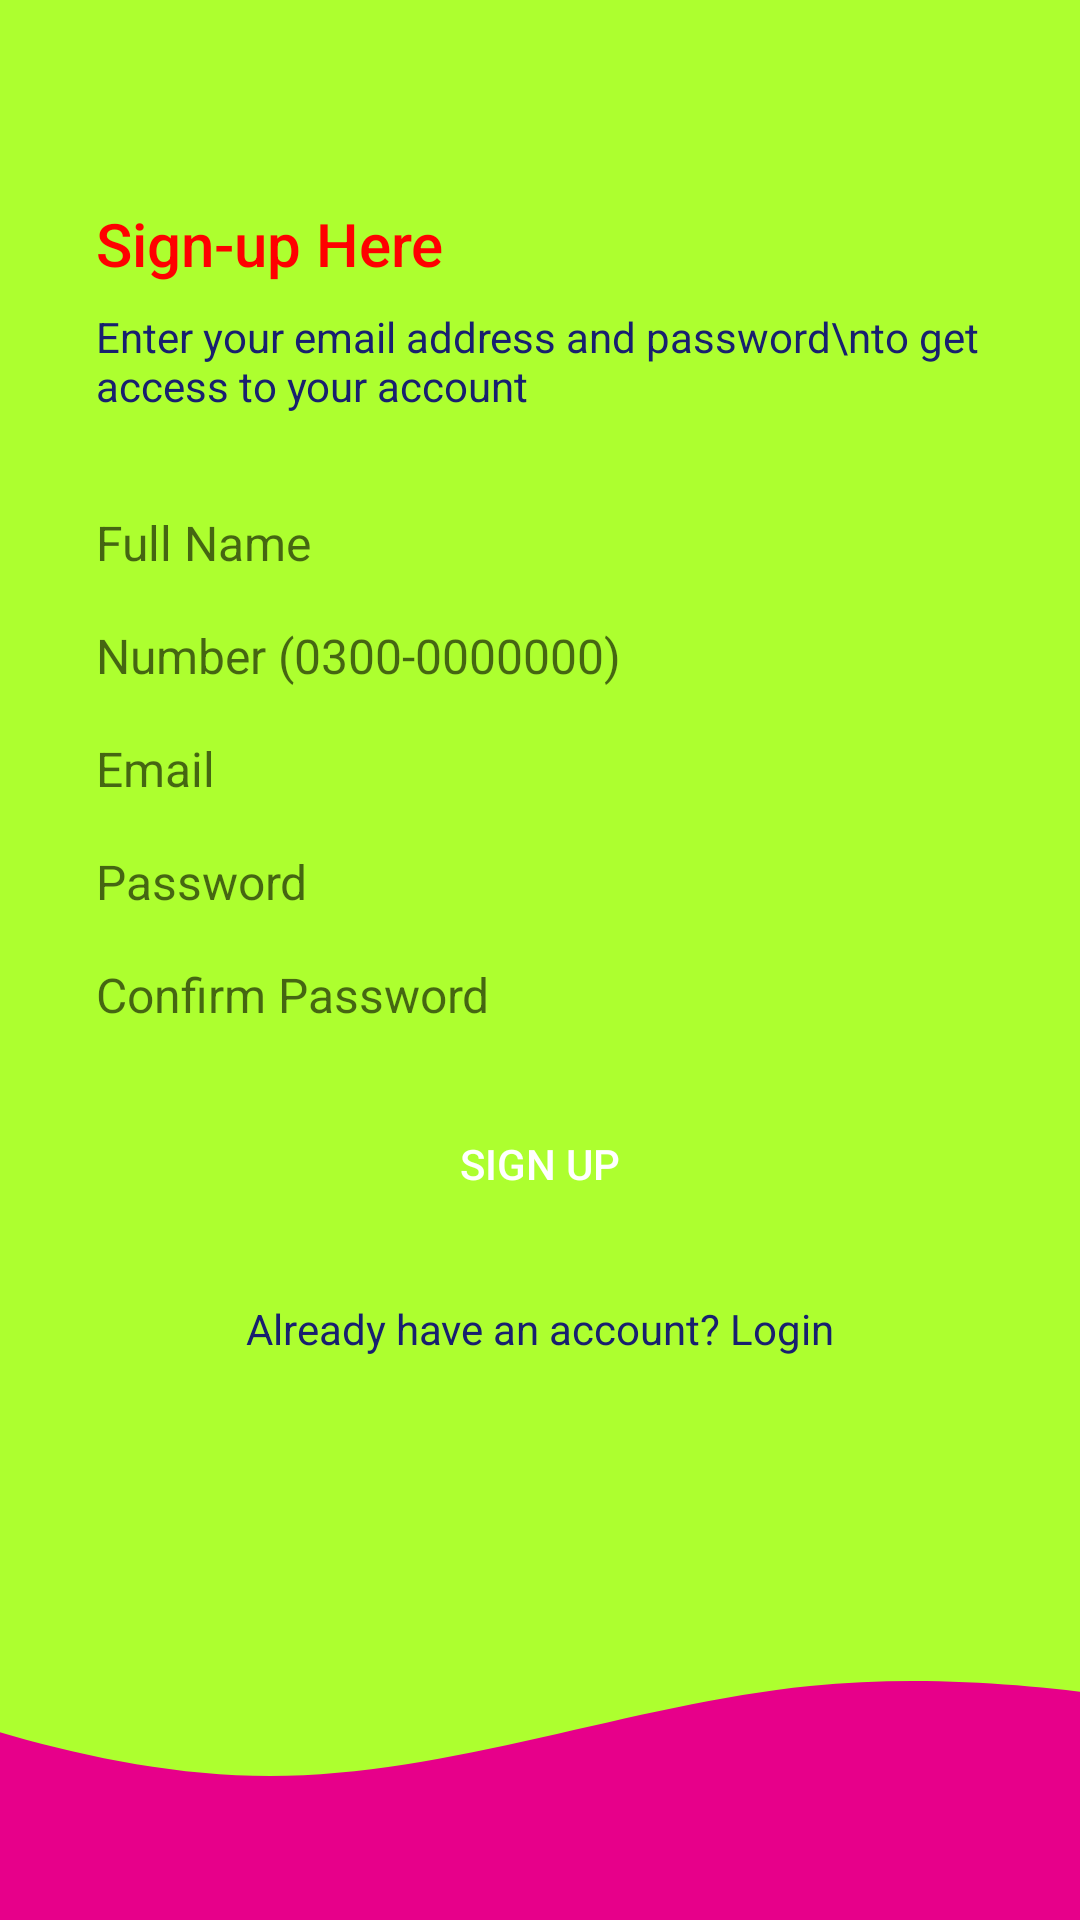

Write the Android layout XML for this screen, with the resource values it uses.
<!-- AndroidManifest.xml: application theme Theme.ClickBuy -->
<!-- res/layout/activity_signup.xml -->
<?xml version="1.0" encoding="utf-8"?>
<androidx.constraintlayout.widget.ConstraintLayout xmlns:android="http://schemas.android.com/apk/res/android"
    xmlns:app="http://schemas.android.com/apk/res-auto"
    xmlns:tools="http://schemas.android.com/tools"
    android:background="@color/appbackground"
    android:layout_width="match_parent"
    android:layout_height="match_parent"
    tools:context="com.example.clicknbuy.signupActivity">

    <LinearLayout
        android:layout_width="0dp"
        android:layout_height="0dp"
        android:gravity="center_vertical"
        android:orientation="vertical"
        android:paddingStart="32dp"
        android:paddingEnd="32dp"
        app:layout_constraintBottom_toTopOf="@+id/imageView"
        app:layout_constraintEnd_toEndOf="parent"
        app:layout_constraintStart_toStartOf="parent"
        app:layout_constraintTop_toTopOf="parent">

        <TextView
            style="@style/TextAppearance.AppCompat.Title"
            android:layout_width="match_parent"
            android:layout_height="wrap_content"
            android:text="Sign-up Here"
            android:textColor="@color/appHeading"/>

        <TextView
            style="@style/TextAppearance.AppCompat.Body1"
            android:layout_width="wrap_content"
            android:layout_height="wrap_content"
            android:layout_marginTop="8dp"
            android:maxEms="20"
            android:text="Enter your email address and password\nto get access to your account"
            android:textColor="@color/colorPrimaryText" />

        <EditText
            android:id="@+id/etFullName"
            android:layout_width="match_parent"
            android:layout_height="wrap_content"
            android:layout_marginTop="32dp"
            android:background="@drawable/edit_text_background"
            android:ems="10"
            android:hint="Full Name"
            android:inputType="text"
            android:textSize="16sp" />

        <EditText
            android:id="@+id/etNumber"
            android:layout_width="match_parent"
            android:layout_height="wrap_content"
            android:layout_marginTop="16dp"
            android:background="@drawable/edit_text_background"
            android:ems="10"
            android:hint="Number (0300-0000000)"
            android:inputType="text"
            android:textSize="16sp" />

        <EditText
            android:id="@+id/etEmailAddress"
            android:layout_width="match_parent"
            android:layout_height="wrap_content"
            android:layout_marginTop="16dp"
            android:background="@drawable/edit_text_background"
            android:ems="10"
            android:hint="Email"
            android:inputType="textEmailAddress"
            android:textSize="16sp" />




        <EditText
            android:id="@+id/etPassword"
            android:layout_width="match_parent"
            android:layout_height="wrap_content"
            android:layout_marginTop="16dp"
            android:background="@drawable/edit_text_background"
            android:ems="10"
            android:hint="Password"
            android:inputType="textPassword"
            android:textSize="16sp" />



        <EditText
            android:id="@+id/etConfirmPassword"
            android:layout_width="match_parent"
            android:layout_height="wrap_content"
            android:layout_marginTop="16dp"
            android:background="@drawable/edit_text_background"
            android:ems="10"
            android:hint="Confirm Password"
            android:inputType="textPassword"
            android:textSize="16sp" />

        <Button
            android:id="@+id/btnSignUp"
            android:layout_width="match_parent"
            android:layout_height="wrap_content"
            android:layout_marginTop="24dp"
            android:background="@drawable/btn_primary"
            android:minHeight="28dp"
            android:padding="12dp"
            android:text="Sign Up"
            android:textColor="@color/colorPrimaryButton" />

        <TextView
            android:id="@+id/btnLogin"
            android:layout_width="match_parent"
            android:layout_height="wrap_content"
            android:layout_marginTop="24dp"
            android:text="Already have an account? Login"
            android:textAlignment="center"
            android:textColor="@color/colorPrimaryTextOpaque" />


    </LinearLayout>

    <ImageView
        android:id="@+id/imageView"
        android:layout_width="match_parent"
        android:layout_height="120dp"
        android:scaleType="centerCrop"
        app:layout_constraintBottom_toBottomOf="parent"
        app:layout_constraintEnd_toEndOf="parent"
        app:layout_constraintStart_toStartOf="parent"
        app:srcCompat="@drawable/wave" />

</androidx.constraintlayout.widget.ConstraintLayout>
<!-- resources referenced by this layout -->
<resources>
  <color name="appHeading">#FF0000</color>
  <color name="appbackground">#ADFF2F</color>
  <color name="colorPrimaryButton">#FFFFFF</color>
  <color name="colorPrimaryText">#18206F</color>
  <color name="colorPrimaryTextOpaque">#18206F</color>
  <!-- drawable wave (drawable) -->
  <vector xmlns:android="http://schemas.android.com/apk/res/android"
      android:width="1440dp"
      android:height="320dp"
      android:viewportWidth="1440"
      android:viewportHeight="320">
    <path
        android:pathData="M0,64L80,96C160,128 320,192 480,192C640,192 800,128 960,112C1120,96 1280,128 1360,144L1440,160L1440,320L1360,320C1280,320 1120,320 960,320C800,320 640,320 480,320C320,320 160,320 80,320L0,320Z"
        android:fillColor="#e7008a"/>
  </vector>
  <style name="Theme.ClickBuy" parent="Theme.MaterialComponents.DayNight.DarkActionBar">
          
          <item name="colorPrimary">@color/purple_500</item>
          <item name="colorPrimaryVariant">@color/purple_700</item>
          <item name="colorOnPrimary">@color/white</item>
          
          <item name="colorSecondary">@color/teal_200</item>
          <item name="colorSecondaryVariant">@color/teal_700</item>
          <item name="colorOnSecondary">@color/black</item>
          
          <item name="android:statusBarColor" tools:targetApi="l">?attr/colorPrimaryVariant</item>
          
      </style>
  <color name="purple_500">#FF6200EE</color>
  <color name="purple_700">#FF3700B3</color>
  <color name="white">#FFFFFFFF</color>
  <color name="teal_200">#FF03DAC5</color>
  <color name="teal_700">#FF018786</color>
  <color name="black">#FF000000</color>
</resources>
